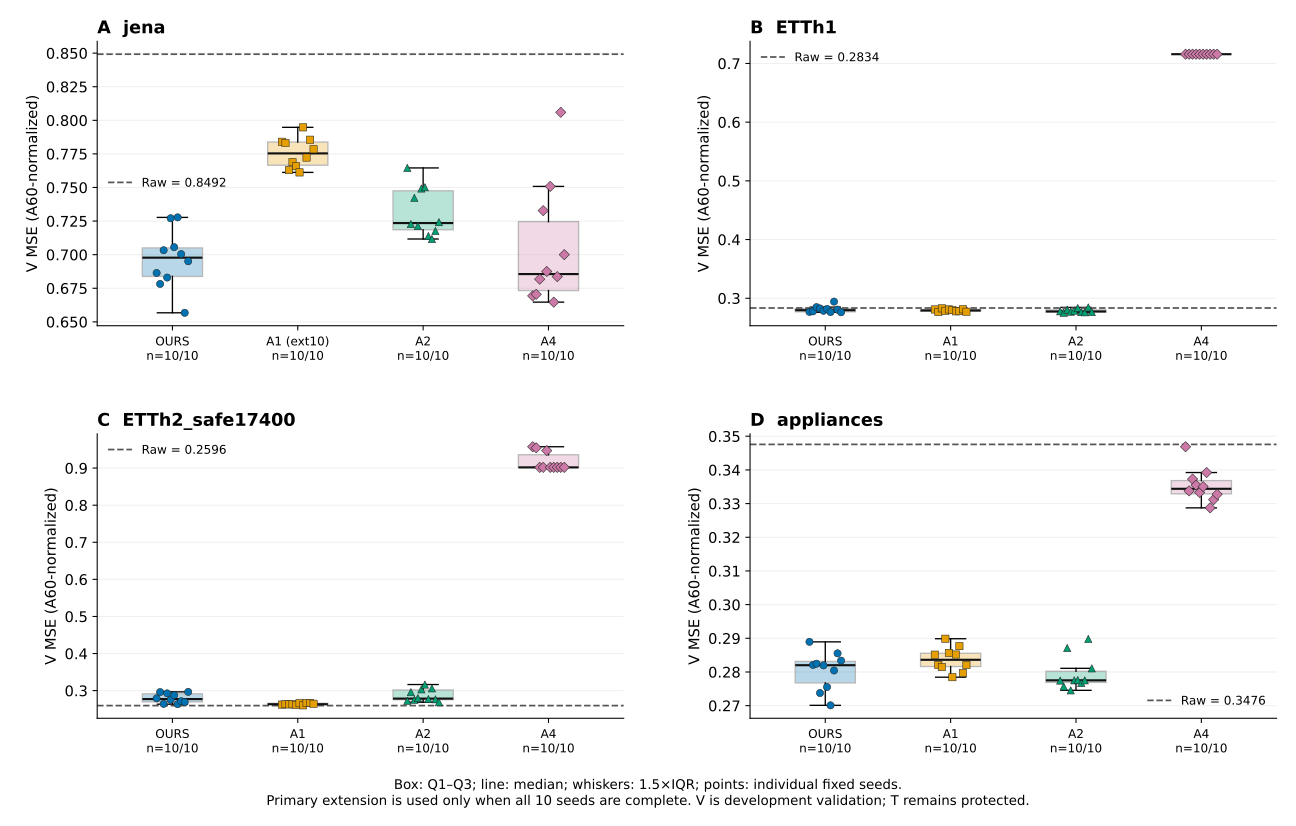

Data behind this chart, as committed beside it:
dataset, method_id, seed, job_id, MSE, extended, n, expected_n, missing_n
jena, A1, 92601, CA_A1_jena_K6_s92601_ext10, 0.784, True, 10, 10, 0
jena, A1, 92602, CA_A1_jena_K6_s92602_ext10, 0.7831, True, 10, 10, 0
jena, A1, 92603, CA_A1_jena_K6_s92603_ext10, 0.7629, True, 10, 10, 0
jena, A1, 92604, CA_A1_jena_K6_s92604_ext10, 0.7689, True, 10, 10, 0
jena, A1, 92605, CA_A1_jena_K6_s92605_ext10, 0.7658, True, 10, 10, 0
jena, A1, 92606, CA_A1_jena_K6_s92606_ext10, 0.7612, True, 10, 10, 0
jena, A1, 92607, CA_A1_jena_K6_s92607_ext10, 0.7948, True, 10, 10, 0
jena, A1, 92608, CA_A1_jena_K6_s92608_ext10, 0.7723, True, 10, 10, 0
jena, A1, 92609, CA_A1_jena_K6_s92609_ext10, 0.7855, True, 10, 10, 0
jena, A1, 92610, CA_A1_jena_K6_s92610_ext10, 0.7785, True, 10, 10, 0
jena, A2, 92601, CA_A2_jena_K6_s92601, 0.7646, False, 10, 10, 0
jena, A2, 92602, CA_A2_jena_K6_s92602, 0.7228, False, 10, 10, 0
jena, A2, 92603, CA_A2_jena_K6_s92603, 0.7423, False, 10, 10, 0
jena, A2, 92604, CA_A2_jena_K6_s92604, 0.7213, False, 10, 10, 0
jena, A2, 92605, CA_A2_jena_K6_s92605, 0.7492, False, 10, 10, 0
jena, A2, 92606, CA_A2_jena_K6_s92606, 0.7502, False, 10, 10, 0
jena, A2, 92607, CA_A2_jena_K6_s92607, 0.7138, False, 10, 10, 0
jena, A2, 92608, CA_A2_jena_K6_s92608, 0.7116, False, 10, 10, 0
jena, A2, 92609, CA_A2_jena_K6_s92609, 0.7176, False, 10, 10, 0
jena, A2, 92610, CA_A2_jena_K6_s92610, 0.7242, False, 10, 10, 0
jena, A4, 92601, CA_A4_jena_K6_s92601, 0.6693, False, 10, 10, 0
jena, A4, 92602, CA_A4_jena_K6_s92602, 0.6705, False, 10, 10, 0
jena, A4, 92603, CA_A4_jena_K6_s92603, 0.6817, False, 10, 10, 0
jena, A4, 92604, CA_A4_jena_K6_s92604, 0.7328, False, 10, 10, 0
jena, A4, 92605, CA_A4_jena_K6_s92605, 0.6875, False, 10, 10, 0
jena, A4, 92606, CA_A4_jena_K6_s92606, 0.7508, False, 10, 10, 0
jena, A4, 92607, CA_A4_jena_K6_s92607, 0.6646, False, 10, 10, 0
jena, A4, 92608, CA_A4_jena_K6_s92608, 0.6836, False, 10, 10, 0
jena, A4, 92609, CA_A4_jena_K6_s92609, 0.8059, False, 10, 10, 0
jena, A4, 92610, CA_A4_jena_K6_s92610, 0.7, False, 10, 10, 0
jena, OURS, 92601, HISTORICAL_jena_K6_s92601, 0.6864, False, 10, 10, 0
jena, OURS, 92602, HISTORICAL_jena_K6_s92602, 0.6782, False, 10, 10, 0
jena, OURS, 92603, KTAU_main_jena_K6_s92603, 0.7033, False, 10, 10, 0
jena, OURS, 92604, KTAU_main_jena_K6_s92604, 0.683, False, 10, 10, 0
jena, OURS, 92605, KTAU_main_jena_K6_s92605, 0.7271, False, 10, 10, 0
jena, OURS, 92606, KTAU_main_jena_K6_s92606, 0.7056, False, 10, 10, 0
jena, OURS, 92607, KTAU_main_jena_K6_s92607, 0.7277, False, 10, 10, 0
jena, OURS, 92608, KTAU_main_jena_K6_s92608, 0.7005, False, 10, 10, 0
jena, OURS, 92609, KTAU_main_jena_K6_s92609, 0.6567, False, 10, 10, 0
jena, OURS, 92610, KTAU_main_jena_K6_s92610, 0.6951, False, 10, 10, 0
jena, RAW, 92601, RAW_jena, 0.8492, False, 1, 1, 0
ETTh1, A1, 92601, CA_A1_ETTh1_K4_s92601, 0.2809, False, 10, 10, 0
ETTh1, A1, 92602, CA_A1_ETTh1_K4_s92602, 0.2767, False, 10, 10, 0
ETTh1, A1, 92603, CA_A1_ETTh1_K4_s92603, 0.2828, False, 10, 10, 0
ETTh1, A1, 92604, CA_A1_ETTh1_K4_s92604, 0.2787, False, 10, 10, 0
ETTh1, A1, 92605, CA_A1_ETTh1_K4_s92605, 0.2809, False, 10, 10, 0
ETTh1, A1, 92606, CA_A1_ETTh1_K4_s92606, 0.2798, False, 10, 10, 0
ETTh1, A1, 92607, CA_A1_ETTh1_K4_s92607, 0.2777, False, 10, 10, 0
ETTh1, A1, 92608, CA_A1_ETTh1_K4_s92608, 0.278, False, 10, 10, 0
ETTh1, A1, 92609, CA_A1_ETTh1_K4_s92609, 0.2812, False, 10, 10, 0
ETTh1, A1, 92610, CA_A1_ETTh1_K4_s92610, 0.2771, False, 10, 10, 0
ETTh1, A2, 92601, CA_A2_ETTh1_K4_s92601, 0.2778, False, 10, 10, 0
ETTh1, A2, 92602, CA_A2_ETTh1_K4_s92602, 0.2752, False, 10, 10, 0
ETTh1, A2, 92603, CA_A2_ETTh1_K4_s92603, 0.2805, False, 10, 10, 0
ETTh1, A2, 92604, CA_A2_ETTh1_K4_s92604, 0.2771, False, 10, 10, 0
ETTh1, A2, 92605, CA_A2_ETTh1_K4_s92605, 0.2789, False, 10, 10, 0
ETTh1, A2, 92606, CA_A2_ETTh1_K4_s92606, 0.2833, False, 10, 10, 0
ETTh1, A2, 92607, CA_A2_ETTh1_K4_s92607, 0.2764, False, 10, 10, 0
ETTh1, A2, 92608, CA_A2_ETTh1_K4_s92608, 0.2761, False, 10, 10, 0
ETTh1, A2, 92609, CA_A2_ETTh1_K4_s92609, 0.2844, False, 10, 10, 0
... 104 more rows
